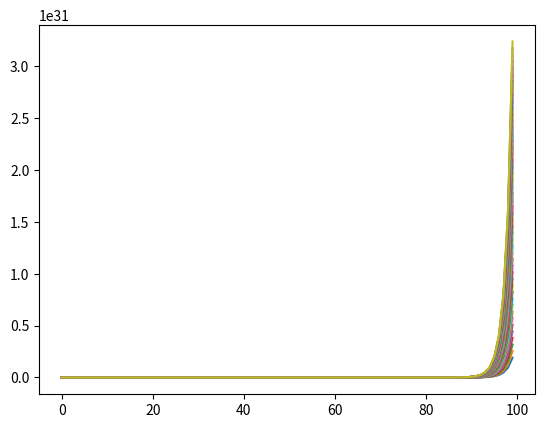

This chart was generated by the following Python code:
#!/usr/bin/env python3


import sys
import numpy as np

import matplotlib.pyplot as plt


def f(x: float, a: float, b: float) -> float:
    """Dynamic System function."""
    return (a * x) + b


def main() -> int:
    """Execute main workflow."""
    # plt.plot([0, 1], [0, 1])
    # plt.show()

    # Initial Conditions
    X_0 = np.arange(1, 50, 1)
    for x_0 in X_0:
        # a = 1.
        a = 2.
        b = 2.
        # x_0 = .5
        N = 100

        i = np.arange(0, N, 1)
        x = x_0
        X = list()

        for _ in i:
            print(x)
            X.append(x)
            x = f(x, a, b)

        plt.plot(X)

    # plt.yscale('log')
    plt.show()

    return 0


if __name__ == '__main__':
    # print('Hola Mundo')
    sys.exit(main())
